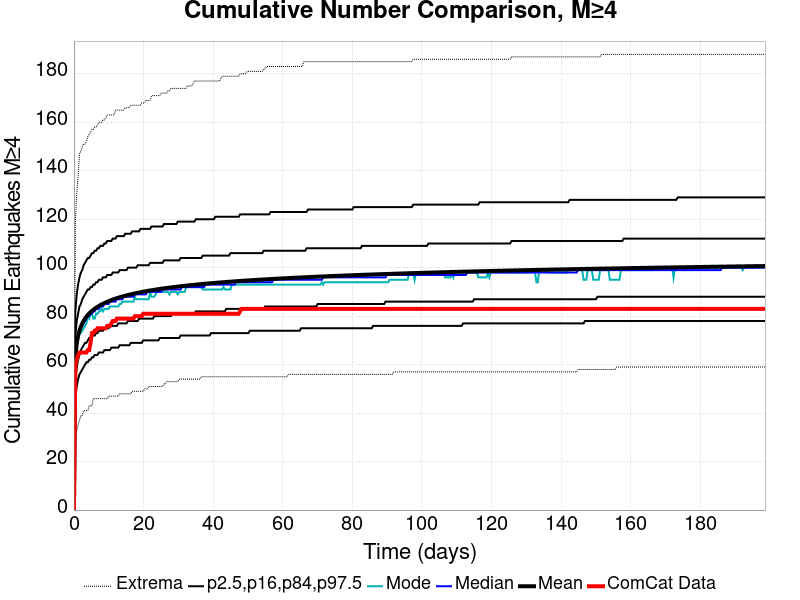

Source data for this figure (header and first rows):
Time (days), ComCat Data, Simulation Mean, Simulation Median, Simulation Mode, Simulation Minimum, Simulation Maximum, 2.5 %-ile, 16 %-ile, 84 %-ile, 97.5 %-ile
0.0, 0.0, 0.0, 0.0, 0.0, 0.0, 0.0, 0.0, 0.0, 0.0, 0.0
0.398, 60.0, 62.99, 63.0, 62.0, 29.0, 119.0, 47.0, 54.0, 72.0, 82.0
0.796, 62.0, 68.74, 68.0, 67.0, 33.0, 130.0, 51.0, 59.0, 78.0, 89.0
1.194, 64.0, 71.92, 71.0, 71.0, 35.0, 138.0, 54.0, 62.0, 81.0, 93.0
1.592, 65.0, 74.08, 74.0, 73.0, 37.0, 147.0, 56.0, 64.0, 84.0, 96.0
1.99, 65.0, 75.7, 75.0, 73.0, 39.0, 148.0, 57.0, 66.0, 85.0, 98.0
2.388, 65.0, 77.01, 76.0, 74.0, 39.0, 150.0, 58.0, 67.0, 87.0, 99.0
2.786, 65.0, 78.08, 77.0, 75.0, 41.0, 151.0, 59.0, 68.0, 88.0, 101.0
3.184, 65.0, 78.99, 78.0, 76.0, 41.0, 151.0, 60.0, 69.0, 89.0, 102.0
3.582, 65.0, 79.78, 79.0, 77.0, 41.0, 152.0, 61.0, 69.0, 90.0, 103.0
3.98, 66.0, 80.48, 80.0, 80.0, 41.0, 154.0, 61.0, 70.0, 91.0, 104.0
4.378, 66.0, 81.11, 80.0, 79.0, 43.0, 155.0, 62.0, 71.0, 91.0, 104.0
4.776, 69.0, 81.67, 81.0, 81.0, 43.0, 156.0, 62.0, 71.0, 92.0, 105.0
5.174, 73.0, 82.18, 81.0, 81.0, 43.0, 157.0, 63.0, 72.0, 92.0, 106.0
5.572, 73.0, 82.65, 82.0, 79.0, 46.0, 157.0, 63.0, 72.0, 93.0, 106.0
5.97, 74.0, 83.08, 82.0, 79.0, 46.0, 158.0, 64.0, 72.0, 93.0, 107.0
6.368, 74.0, 83.48, 83.0, 81.0, 46.0, 158.0, 64.0, 73.0, 94.0, 107.0
6.766, 75.0, 83.86, 83.0, 81.0, 46.0, 159.0, 64.0, 73.0, 94.0, 108.0
7.164, 75.0, 84.21, 83.0, 82.0, 46.0, 160.0, 65.0, 74.0, 95.0, 108.0
7.562, 75.0, 84.54, 84.0, 82.0, 46.0, 160.0, 65.0, 74.0, 95.0, 109.0
7.96, 75.0, 84.85, 84.0, 83.0, 46.0, 160.0, 65.0, 74.0, 95.0, 109.0
8.358, 75.0, 85.14, 84.0, 82.0, 46.0, 161.0, 65.0, 74.0, 96.0, 109.0
8.756, 75.0, 85.42, 85.0, 83.0, 46.0, 161.0, 66.0, 75.0, 96.0, 110.0
9.154, 75.0, 85.69, 85.0, 83.0, 46.0, 162.0, 66.0, 75.0, 96.0, 110.0
9.552, 76.0, 85.94, 85.0, 83.0, 46.0, 163.0, 66.0, 75.0, 97.0, 111.0
9.95, 76.0, 86.18, 85.0, 83.0, 47.0, 163.0, 66.0, 75.0, 97.0, 111.0
10.35, 76.0, 86.41, 86.0, 84.0, 47.0, 163.0, 66.0, 76.0, 97.0, 111.0
10.75, 77.0, 86.63, 86.0, 84.0, 47.0, 163.0, 67.0, 76.0, 97.0, 111.0
11.14, 78.0, 86.85, 86.0, 84.0, 47.0, 163.0, 67.0, 76.0, 98.0, 112.0
11.54, 78.0, 87.05, 86.0, 84.0, 47.0, 163.0, 67.0, 76.0, 98.0, 112.0
11.94, 78.0, 87.24, 86.0, 84.0, 47.0, 165.0, 67.0, 76.0, 98.0, 112.0
12.34, 79.0, 87.43, 87.0, 84.0, 47.0, 165.0, 67.0, 76.0, 98.0, 113.0
12.74, 79.0, 87.61, 87.0, 84.0, 47.0, 165.0, 67.0, 77.0, 98.0, 113.0
13.13, 79.0, 87.79, 87.0, 85.0, 48.0, 165.0, 68.0, 77.0, 99.0, 113.0
13.53, 79.0, 87.96, 87.0, 85.0, 48.0, 165.0, 68.0, 77.0, 99.0, 113.0
13.93, 79.0, 88.12, 87.0, 86.0, 48.0, 165.0, 68.0, 77.0, 99.0, 113.0
14.33, 79.0, 88.28, 88.0, 86.0, 48.0, 165.0, 68.0, 77.0, 99.0, 113.0
14.73, 79.0, 88.43, 88.0, 86.0, 48.0, 166.0, 68.0, 77.0, 99.0, 114.0
15.12, 79.0, 88.58, 88.0, 86.0, 48.0, 166.0, 68.0, 77.0, 99.0, 114.0
15.52, 79.0, 88.73, 88.0, 86.0, 48.0, 166.0, 68.0, 78.0, 100.0, 114.0
15.92, 79.0, 88.87, 88.0, 86.0, 48.0, 166.0, 68.0, 78.0, 100.0, 114.0
16.32, 79.0, 89, 88.0, 86.0, 48.0, 167.0, 69.0, 78.0, 100.0, 114.0
16.72, 79.0, 89.14, 88.0, 86.0, 49.0, 167.0, 69.0, 78.0, 100.0, 115.0
17.11, 79.0, 89.26, 88.0, 86.0, 49.0, 167.0, 69.0, 78.0, 100.0, 115.0
17.51, 80.0, 89.39, 89.0, 88.0, 49.0, 167.0, 69.0, 78.0, 100.0, 115.0
17.91, 80.0, 89.51, 89.0, 87.0, 49.0, 167.0, 69.0, 78.0, 100.0, 115.0
18.31, 80.0, 89.63, 89.0, 87.0, 49.0, 167.0, 69.0, 78.0, 101.0, 115.0
18.71, 80.0, 89.75, 89.0, 87.0, 49.0, 167.0, 69.0, 79.0, 101.0, 115.0
19.1, 80.0, 89.86, 89.0, 87.0, 49.0, 167.0, 69.0, 79.0, 101.0, 116.0
19.5, 80.0, 89.97, 89.0, 87.0, 49.0, 168.0, 69.0, 79.0, 101.0, 116.0
19.9, 81.0, 90.08, 89.0, 87.0, 49.0, 168.0, 70.0, 79.0, 101.0, 116.0
20.3, 81.0, 90.19, 89.0, 87.0, 50.0, 168.0, 70.0, 79.0, 101.0, 116.0
20.7, 81.0, 90.29, 89.0, 87.0, 50.0, 169.0, 70.0, 79.0, 101.0, 116.0
21.09, 81.0, 90.4, 90.0, 87.0, 50.0, 169.0, 70.0, 79.0, 101.0, 116.0
21.49, 81.0, 90.49, 90.0, 87.0, 51.0, 169.0, 70.0, 79.0, 101.0, 116.0
21.89, 81.0, 90.59, 90.0, 90.0, 51.0, 169.0, 70.0, 79.0, 102.0, 116.0
22.29, 81.0, 90.69, 90.0, 88.0, 51.0, 171.0, 70.0, 79.0, 102.0, 117.0
22.69, 81.0, 90.78, 90.0, 88.0, 51.0, 171.0, 70.0, 79.0, 102.0, 117.0
23.08, 81.0, 90.87, 90.0, 88.0, 51.0, 171.0, 70.0, 80.0, 102.0, 117.0
23.48, 81.0, 90.96, 90.0, 89.0, 51.0, 171.0, 70.0, 80.0, 102.0, 117.0
... 440 more rows
